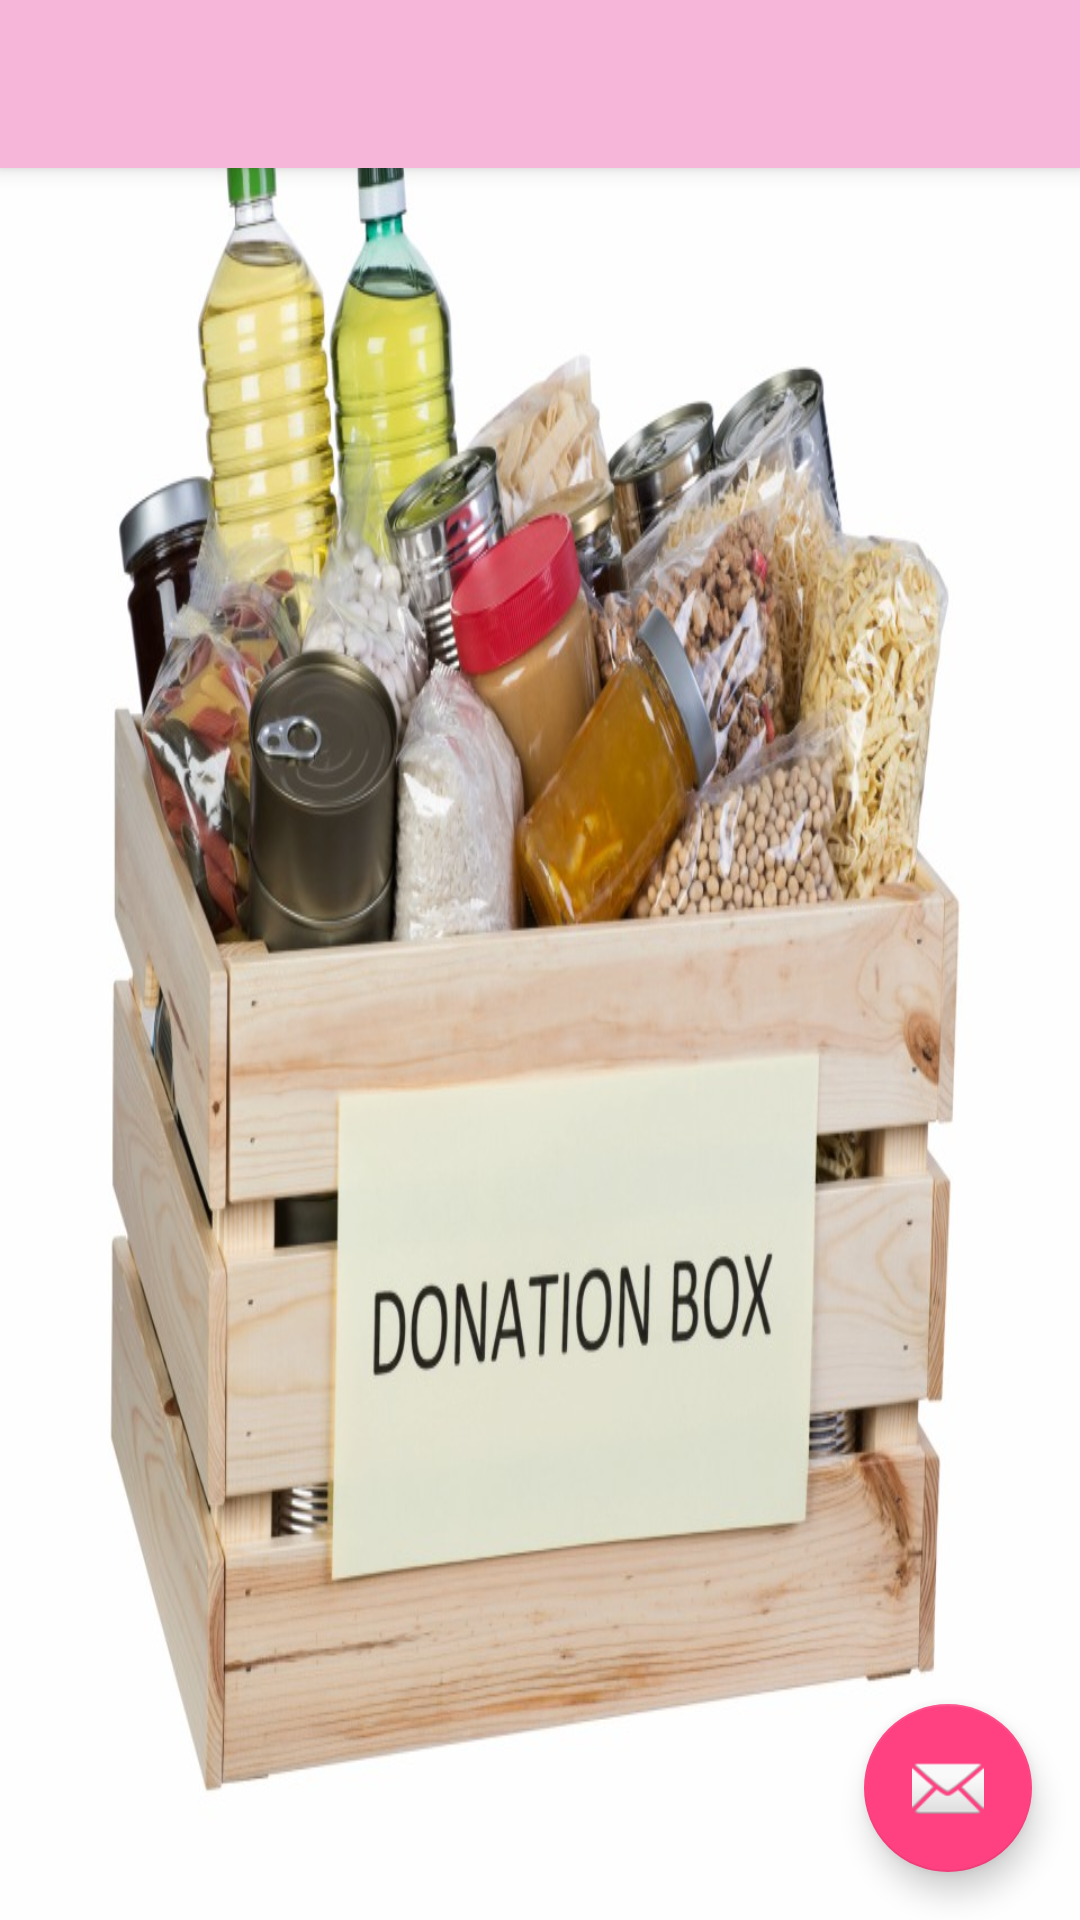

This screen was rendered from an Android layout file. Write that file and the resources it references.
<!-- AndroidManifest.xml: application theme AppTheme -->
<!-- res/layout/app_bar_restaurant.xml -->
<?xml version="1.0" encoding="utf-8"?>
<androidx.coordinatorlayout.widget.CoordinatorLayout xmlns:android="http://schemas.android.com/apk/res/android"
    xmlns:app="http://schemas.android.com/apk/res-auto"
    xmlns:tools="http://schemas.android.com/tools"
    android:layout_width="match_parent"
    android:layout_height="match_parent"
    android:background="@drawable/foodhome"
    tools:context=".RestaurantActivity">

    <com.google.android.material.appbar.AppBarLayout
        android:layout_width="match_parent"
        android:layout_height="wrap_content"
        android:theme="@style/AppTheme.AppBarOverlay">

        <androidx.appcompat.widget.Toolbar
            android:id="@+id/toolbar"
            android:layout_width="match_parent"
            android:layout_height="?attr/actionBarSize"
            android:background="?attr/colorPrimary"
            app:popupTheme="@style/AppTheme.PopupOverlay" />

    </com.google.android.material.appbar.AppBarLayout>
    <FrameLayout
        android:id="@+id/frag"
        android:layout_width="match_parent"
        android:layout_height="match_parent"/>

    <com.google.android.material.floatingactionbutton.FloatingActionButton
        android:id="@+id/fab"
        android:layout_width="wrap_content"
        android:layout_height="wrap_content"
        android:layout_gravity="bottom|end"
        android:layout_margin="@dimen/fab_margin"
        app:srcCompat="@android:drawable/ic_dialog_email" />

</androidx.coordinatorlayout.widget.CoordinatorLayout>
<!-- resources referenced by this layout -->
<resources>
  <dimen name="fab_margin">16dp</dimen>
  <!-- drawable foodhome: jpg bitmap (drawable, 121411 bytes) -->
  <style name="AppTheme.AppBarOverlay" parent="ThemeOverlay.AppCompat.Dark.ActionBar" />
  <style name="AppTheme.PopupOverlay" parent="ThemeOverlay.AppCompat.Light" />
  <style name="AppTheme" parent="Theme.AppCompat.Light.DarkActionBar">
          
          <item name="colorPrimary">#f5b6da</item>
          <item name="colorPrimaryDark">#f5b6da</item>
          <item name="colorAccent">@color/colorAccent</item>
      </style>
  <color name="colorAccent">#FF4081</color>
</resources>
